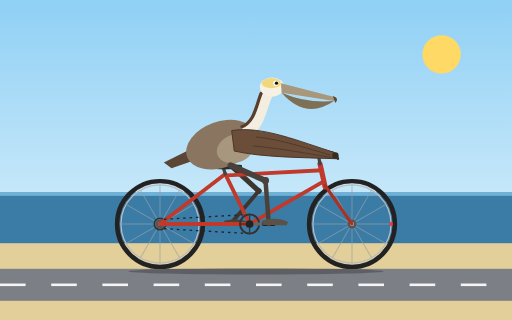
t = 0.00 s
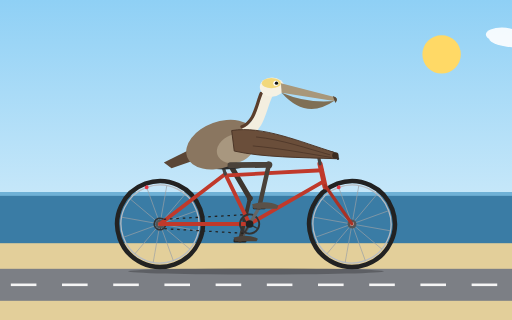
t = 1.67 s
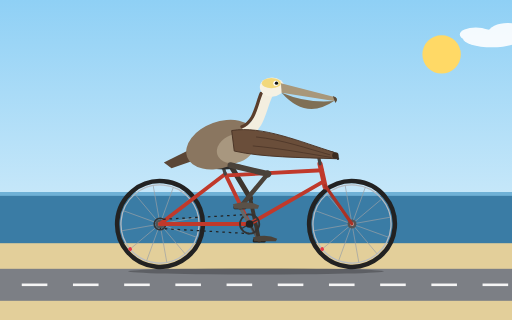
t = 3.33 s
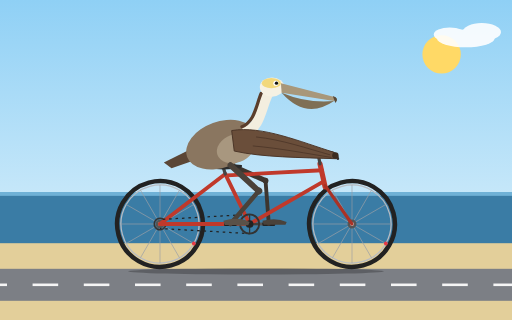
t = 5.00 s
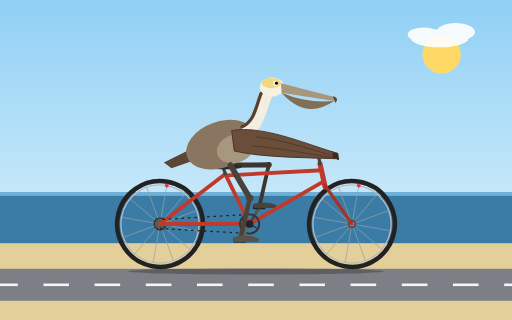
t = 6.67 s
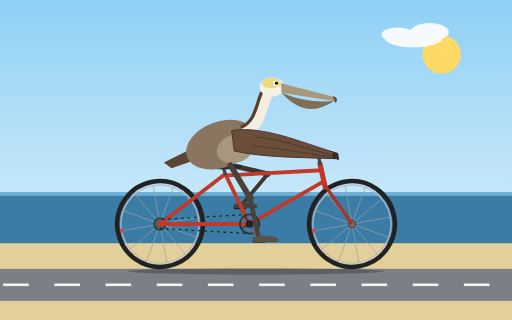
t = 8.33 s

The animated SVG that drew these frames (rendered in a browser with its animation timeline set to each time). Animation: 16 SMIL elements (animate=2,animateTransform=14); frames cover the first 8.33 s, repeats indefinitely.

<svg xmlns="http://www.w3.org/2000/svg" xmlns:xlink="http://www.w3.org/1999/xlink" viewBox="0 0 800 500" width="800" height="500">
  <defs>
    <linearGradient id="sky" x1="0" y1="0" x2="0" y2="1">
      <stop offset="0" stop-color="#8fd0f5"/>
      <stop offset="1" stop-color="#e9f6fc"/>
    </linearGradient>
    <g id="wheel">
      <circle r="67" fill="none" stroke="#222" stroke-width="7"/>
      <circle r="61" fill="none" stroke="#b8bcc2" stroke-width="2"/>
      <g stroke="#9aa0a6" stroke-width="1">
        <line x1="-61" y1="0" x2="61" y2="0"/>
        <line x1="-61" y1="0" x2="61" y2="0" transform="rotate(30)"/>
        <line x1="-61" y1="0" x2="61" y2="0" transform="rotate(60)"/>
        <line x1="-61" y1="0" x2="61" y2="0" transform="rotate(90)"/>
        <line x1="-61" y1="0" x2="61" y2="0" transform="rotate(120)"/>
        <line x1="-61" y1="0" x2="61" y2="0" transform="rotate(150)"/>
      </g>
      <circle r="7" fill="#555"/>
      <circle r="3" fill="#ddd"/>
      <circle cx="61" cy="0" r="3" fill="#e63946"/>
    </g>
  </defs>

  <!-- background -->
  <rect width="800" height="500" fill="url(#sky)"/>
  <circle cx="690" cy="85" r="30" fill="#ffd966"/>
  <g fill="#ffffff" opacity="0.9">
    <animateTransform attributeName="transform" type="translate" from="850 60" to="-250 60" dur="45s" repeatCount="indefinite"/>
    <ellipse cx="0" cy="0" rx="45" ry="14"/>
    <ellipse cx="25" cy="-10" rx="30" ry="14"/>
    <ellipse cx="-25" cy="-6" rx="25" ry="11"/>
  </g>
  <rect x="0" y="300" width="800" height="90" fill="#3a7ca5"/>
  <rect x="0" y="300" width="800" height="6" fill="#6fb1d6"/>
  <rect x="0" y="380" width="800" height="120" fill="#e3cf9a"/>
  <rect x="0" y="420" width="800" height="50" fill="#7c7f85"/>
  <g stroke="#f5f5f5" stroke-width="4">
    <animateTransform attributeName="transform" type="translate" from="0 0" to="-80 0" dur="0.44s" repeatCount="indefinite"/>
    <line x1="-80" y1="445" x2="-40" y2="445"/>
    <line x1="0" y1="445" x2="40" y2="445"/>
    <line x1="80" y1="445" x2="120" y2="445"/>
    <line x1="160" y1="445" x2="200" y2="445"/>
    <line x1="240" y1="445" x2="280" y2="445"/>
    <line x1="320" y1="445" x2="360" y2="445"/>
    <line x1="400" y1="445" x2="440" y2="445"/>
    <line x1="480" y1="445" x2="520" y2="445"/>
    <line x1="560" y1="445" x2="600" y2="445"/>
    <line x1="640" y1="445" x2="680" y2="445"/>
    <line x1="720" y1="445" x2="760" y2="445"/>
    <line x1="800" y1="445" x2="840" y2="445"/>
  </g>
  <ellipse cx="400" cy="424" rx="200" ry="5" fill="#000" opacity="0.25"/>

  <!-- wheels -->
  <g transform="translate(250 350)">
    <g>
      <animateTransform attributeName="transform" type="rotate" from="0" to="360" dur="2.4s" repeatCount="indefinite"/>
      <use href="#wheel" xlink:href="#wheel"/>
      <circle r="9" fill="none" stroke="#333" stroke-width="2.5"/>
    </g>
  </g>
  <g transform="translate(550 350)">
    <g>
      <animateTransform attributeName="transform" type="rotate" from="0" to="360" dur="2.4s" repeatCount="indefinite"/>
      <use href="#wheel" xlink:href="#wheel"/>
    </g>
  </g>

  <!-- far crank and far leg -->
  <g>
    <animateTransform attributeName="transform" type="rotate" from="0 390 350" to="360 390 350" dur="2s" repeatCount="indefinite"/>
    <line x1="390" y1="350" x2="360" y2="350" stroke="#555" stroke-width="5" stroke-linecap="round"/>
    <g>
      <animateTransform attributeName="transform" type="rotate" from="360 360 350" to="0 360 350" dur="2s" repeatCount="indefinite"/>
      <rect x="350" y="347" width="20" height="6" rx="2" fill="#222"/>
    </g>
  </g>
  <g stroke="#3d352e" stroke-linecap="round" fill="none">
    <animateTransform attributeName="transform" type="rotate" dur="2s" repeatCount="indefinite" values="-47.6 360 258;-60.9 360 258;-76.8 360 258;-89.1 360 258;-90.3 360 258;-81.3 360 258;-66.2 360 258;-48.3 360 258;-30.9 360 258;-25.5 360 258;-30.4 360 258;-37.8 360 258;-47.6 360 258"/>
    <line x1="360" y1="258" x2="360" y2="318" stroke-width="8"/>
    <g>
      <animateTransform attributeName="transform" type="rotate" dur="2s" repeatCount="indefinite" values="88.3 360 318;106.3 360 318;116.5 360 318;115.3 360 318;103.1 360 318;84.1 360 318;61.9 360 318;38.8 360 318;18.8 360 318;21.9 360 318;43.5 360 318;66.6 360 318;88.3 360 318"/>
      <line x1="360" y1="318" x2="360" y2="386" stroke-width="6"/>
      <circle cx="360" cy="318" r="4.5" fill="#3d352e" stroke="none"/>
      <g>
        <animateTransform attributeName="transform" type="rotate" dur="2s" repeatCount="indefinite" values="-40.7 360 386;-45.4 360 386;-39.7 360 386;-26.2 360 386;-12.8 360 386;-2.8 360 386;4.3 360 386;9.5 360 386;12.1 360 386;3.6 360 386;-13.1 360 386;-28.8 360 386;-40.7 360 386"/>
        <path d="M350 381 Q372 375 388 383 L386 387 L352 387 Z" fill="#4a423a" stroke="none"/>
      </g>
    </g>
  </g>

  <!-- frame -->
  <g stroke="#c0392b" stroke-width="6" stroke-linecap="round" fill="none">
    <line x1="390" y1="350" x2="352" y2="272"/>
    <line x1="355" y1="274" x2="503" y2="266"/>
    <line x1="390" y1="350" x2="503" y2="285"/>
    <line x1="390" y1="350" x2="250" y2="350"/>
    <line x1="352" y1="272" x2="250" y2="350"/>
    <line x1="500" y1="256" x2="508" y2="292" stroke-width="8"/>
    <line x1="508" y1="290" x2="550" y2="350" stroke="#a93226" stroke-width="5"/>
  </g>
  <line x1="352" y1="272" x2="349" y2="262" stroke="#444" stroke-width="5" stroke-linecap="round"/>
  <path d="M326 259 Q345 254 378 258 Q380 264 366 264 Q340 266 326 262 Z" fill="#2b2b2b"/>
  <line x1="500" y1="256" x2="497" y2="240" stroke="#444" stroke-width="5" stroke-linecap="round"/>
  <path d="M486 240 L506 238 Q526 236 528 248" fill="none" stroke="#333" stroke-width="4" stroke-linecap="round"/>

  <!-- chain -->
  <line x1="390" y1="335" x2="250" y2="343" stroke="#222" stroke-width="2" stroke-dasharray="4 6">
    <animate attributeName="stroke-dashoffset" from="0" to="10" dur="0.21s" repeatCount="indefinite"/>
  </line>
  <line x1="390" y1="365" x2="250" y2="357" stroke="#222" stroke-width="2" stroke-dasharray="4 6">
    <animate attributeName="stroke-dashoffset" from="0" to="-10" dur="0.21s" repeatCount="indefinite"/>
  </line>

  <!-- pelican tail, body, neck, head, bill -->
  <path d="M308 228 L256 254 L268 263 L314 247 Z" fill="#5b4636"/>
  <ellipse cx="345" cy="226" rx="56" ry="36" fill="#8a7660" transform="rotate(-20 345 226)"/>
  <ellipse cx="368" cy="232" rx="30" ry="22" fill="#a8977f" transform="rotate(-20 368 232)"/>
  <path d="M385 205 C405 200 408 170 418 148" fill="none" stroke="#f3eedf" stroke-width="16" stroke-linecap="round"/>
  <path d="M378 198 C398 190 400 165 408 146" fill="none" stroke="#5a3d2b" stroke-width="5" stroke-linecap="round"/>
  <ellipse cx="425" cy="136" rx="19" ry="15" fill="#f6f1e3"/>
  <ellipse cx="424" cy="130" rx="15" ry="8" fill="#f1d36a" opacity="0.85"/>
  <path d="M439 130 L524 152 Q527 156 522 158 L440 145 Z" fill="#a8977a"/>
  <path d="M440 145 Q478 188 522 158 Q480 162 440 145 Z" fill="#7f6f55"/>
  <path d="M520 150 Q531 153 524 161 Z" fill="#5a4a38"/>
  <circle cx="431" cy="130" r="4" fill="#fff"/>
  <circle cx="432" cy="130" r="2.6" fill="#111"/>

  <!-- near crank, chainring, pedal -->
  <g>
    <animateTransform attributeName="transform" type="rotate" from="0 390 350" to="360 390 350" dur="2s" repeatCount="indefinite"/>
    <circle cx="390" cy="350" r="15" fill="none" stroke="#333" stroke-width="3"/>
    <line x1="375" y1="350" x2="405" y2="350" stroke="#333" stroke-width="2"/>
    <line x1="390" y1="335" x2="390" y2="365" stroke="#333" stroke-width="2"/>
    <line x1="390" y1="350" x2="420" y2="350" stroke="#666" stroke-width="5" stroke-linecap="round"/>
    <g>
      <animateTransform attributeName="transform" type="rotate" from="360 420 350" to="0 420 350" dur="2s" repeatCount="indefinite"/>
      <rect x="410" y="347" width="20" height="6" rx="2" fill="#111"/>
    </g>
  </g>
  <circle cx="390" cy="350" r="6" fill="#222"/>

  <!-- near leg -->
  <g stroke="#4a423a" stroke-linecap="round" fill="none">
    <animateTransform attributeName="transform" type="rotate" dur="2s" repeatCount="indefinite" values="-66.2 360 258;-48.3 360 258;-30.9 360 258;-25.5 360 258;-30.4 360 258;-37.8 360 258;-47.6 360 258;-60.9 360 258;-76.8 360 258;-89.1 360 258;-90.3 360 258;-81.3 360 258;-66.2 360 258"/>
    <line x1="360" y1="258" x2="360" y2="318" stroke-width="9"/>
    <g>
      <animateTransform attributeName="transform" type="rotate" dur="2s" repeatCount="indefinite" values="61.9 360 318;38.8 360 318;18.8 360 318;21.9 360 318;43.5 360 318;66.6 360 318;88.3 360 318;106.3 360 318;116.5 360 318;115.3 360 318;103.1 360 318;84.1 360 318;61.9 360 318"/>
      <line x1="360" y1="318" x2="360" y2="386" stroke-width="7"/>
      <circle cx="360" cy="318" r="5.5" fill="#4a423a" stroke="none"/>
      <g>
        <animateTransform attributeName="transform" type="rotate" dur="2s" repeatCount="indefinite" values="4.3 360 386;9.5 360 386;12.1 360 386;3.6 360 386;-13.1 360 386;-28.8 360 386;-40.7 360 386;-45.4 360 386;-39.7 360 386;-26.2 360 386;-12.8 360 386;-2.8 360 386;4.3 360 386"/>
        <path d="M349 381 Q372 374 390 383 L388 388 L351 388 Z" fill="#5a5148" stroke="none"/>
      </g>
    </g>
  </g>

  <!-- wing resting on handlebar -->
  <path d="M362 204 C410 196 470 222 522 238 L526 248 C470 246 410 246 366 236 Z" fill="#6a4e3a" stroke="#4a3426" stroke-width="1.5"/>
  <path d="M400 214 C440 218 480 232 516 242" fill="none" stroke="#4a3426" stroke-width="1.2"/>
  <path d="M395 228 C440 232 480 240 518 246" fill="none" stroke="#4a3426" stroke-width="1.2"/>
  <circle cx="524" cy="243" r="5" fill="#3b2c20"/>
</svg>
